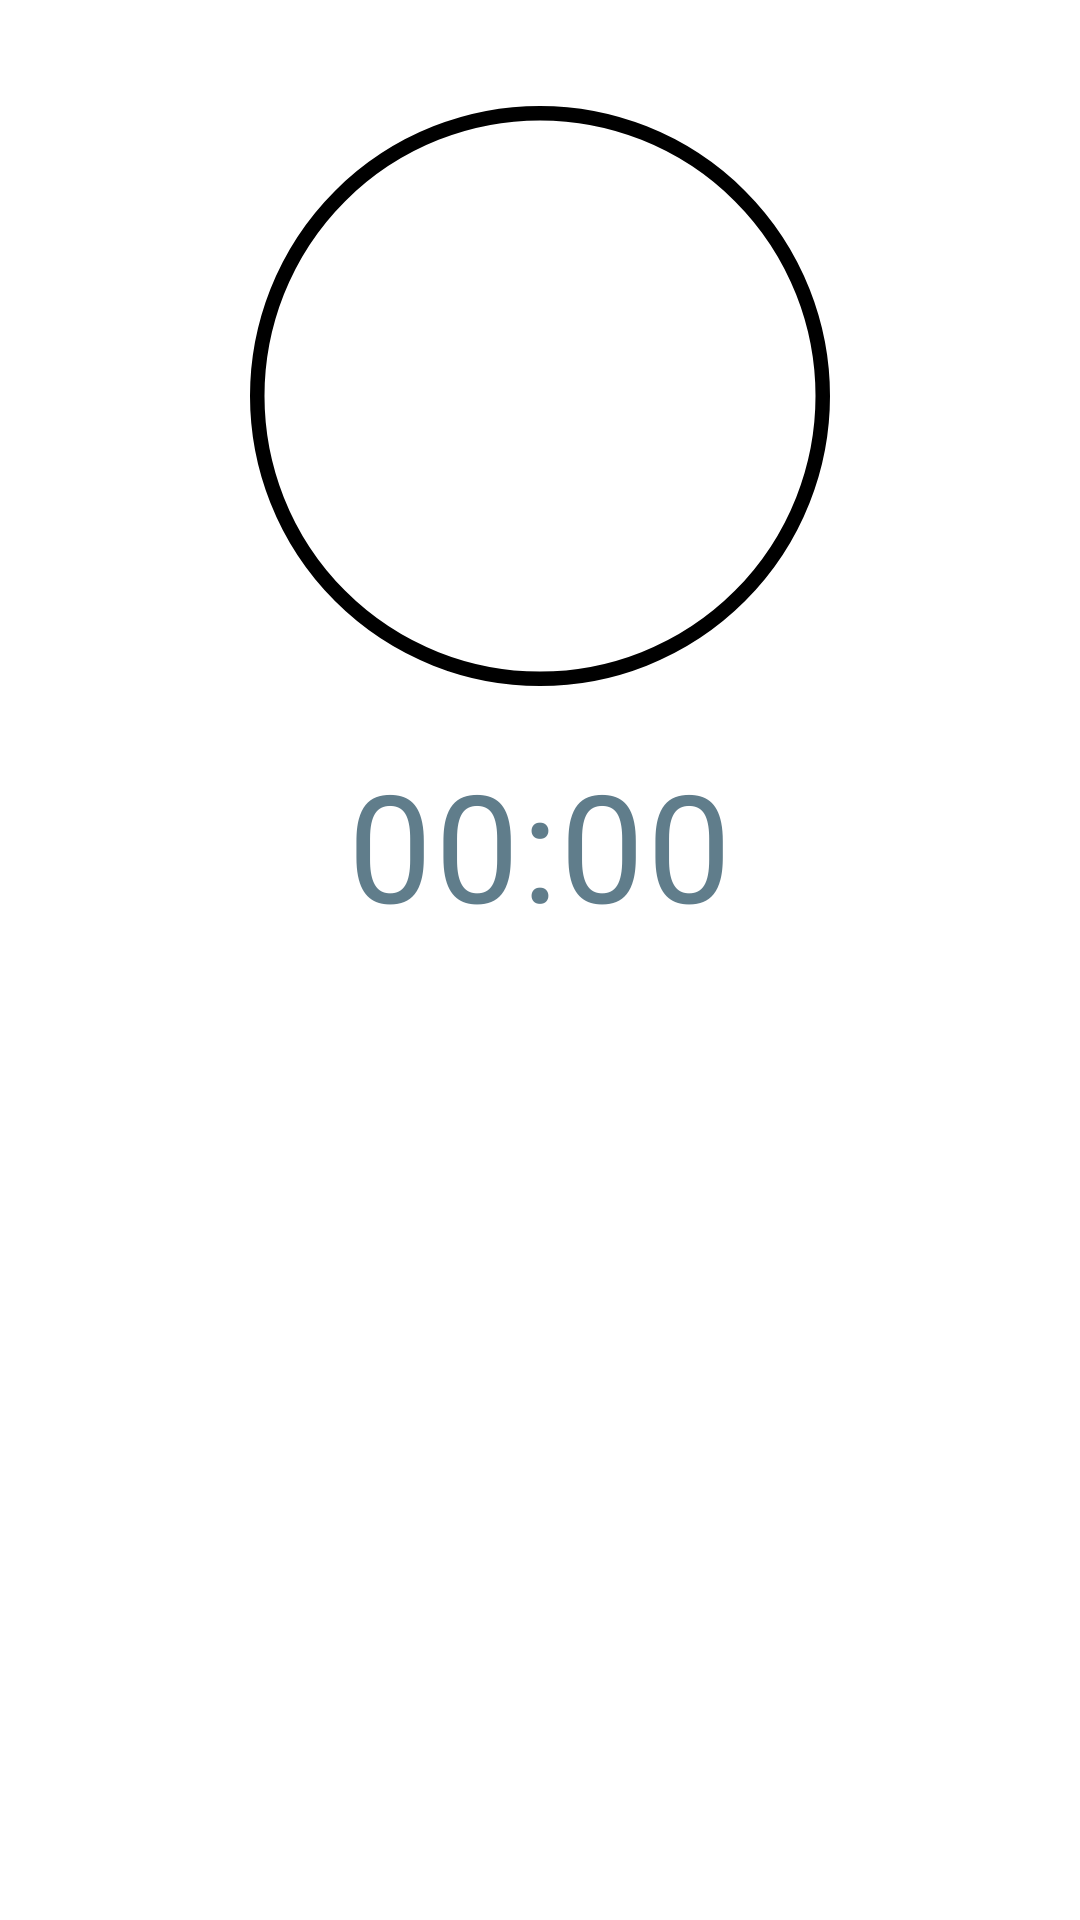

Layout XML and referenced resources for this Android screen:
<!-- AndroidManifest.xml: application theme Theme.Turtine -->
<!-- res/layout/fragment_timer.xml -->
<?xml version="1.0" encoding="utf-8"?>
<LinearLayout xmlns:android="http://schemas.android.com/apk/res/android"
    xmlns:app="http://schemas.android.com/apk/res-auto"
    xmlns:tools="http://schemas.android.com/tools"
    android:layout_width="match_parent"
    android:layout_height="match_parent"
    android:gravity="center_horizontal"
    android:orientation="vertical"
    tools:context=".TimerFragment">

    <androidx.constraintlayout.widget.ConstraintLayout
        android:layout_width="match_parent"
        android:layout_height="wrap_content"
        android:layout_marginTop="16dp">

        <com.google.android.material.progressindicator.CircularProgressIndicator
            android:id="@+id/progress_indicator"
            android:layout_width="0dp"
            android:layout_height="0dp"
            android:layout_marginHorizontal="64dp"
            android:progress="0"
            app:indicatorColor="?attr/colorPrimary"
            app:layout_constraintDimensionRatio="1:1"
            app:layout_constraintEnd_toEndOf="parent"
            app:layout_constraintStart_toStartOf="parent"
            app:layout_constraintTop_toTopOf="parent"
            app:trackColor="@color/black"
            app:trackThickness="1dp" />

    </androidx.constraintlayout.widget.ConstraintLayout>

    <TextView
        android:id="@+id/timer_text_view"
        android:layout_width="wrap_content"
        android:layout_height="wrap_content"
        android:text="00:00"
        android:textAppearance="?attr/textAppearanceBody2"
        android:textColor="#607D8B"
        android:textSize="50sp" />

    <TextView
        android:id="@+id/title_text_view"
        android:layout_width="wrap_content"
        android:layout_height="wrap_content"
        android:textAppearance="?attr/textAppearanceBody2"
        android:textColor="#607D8B"
        android:textSize="30sp"
        tools:text="@tools:sample/lorem" />

    <LinearLayout
        android:layout_width="match_parent"
        android:layout_height="0dp"
        android:layout_weight="1"
        android:gravity="bottom|center_horizontal"
        android:orientation="vertical">

        <com.google.android.material.button.MaterialButton
            android:id="@+id/done_button"
            style="@style/Widget.MaterialComponents.Button.OutlinedButton"
            android:layout_width="wrap_content"
            android:layout_height="wrap_content"
            android:layout_marginBottom="24dp"
            android:insetTop="0dp"
            android:insetBottom="0dp"
            android:text="완료"
            android:textColor="?attr/colorOnSurface"
            android:visibility="gone"
            app:cornerRadius="0dp"
            app:strokeColor="?attr/colorOnSurface" />

    </LinearLayout>

</LinearLayout>
<!-- resources referenced by this layout -->
<resources>
  <color name="black">#FF000000</color>
  <style name="Theme.Turtine" parent="Theme.MaterialComponents.DayNight.DarkActionBar">
          
          <item name="colorPrimary">@color/Celery</item>
          <item name="colorPrimaryVariant">@color/Sushi</item>
          <item name="colorOnPrimary">@color/white</item>
          
          <item name="colorSecondary">@color/teal_200</item>
          <item name="colorSecondaryVariant">@color/teal_700</item>
          <item name="colorOnSecondary">@color/black</item>
          
          <item name="android:statusBarColor" tools:targetApi="l">?attr/colorPrimaryVariant</item>
          
          <item name="textInputStyle">@style/Widget.Inventory.TextInputLayout.OutlinedBox</item>
      </style>
  <color name="Celery">#A5CF61</color>
  <color name="Sushi">#6F9B3C</color>
  <color name="white">#FFFFFFFF</color>
  <color name="teal_200">#FF03DAC5</color>
  <color name="teal_700">#FF018786</color>
</resources>
